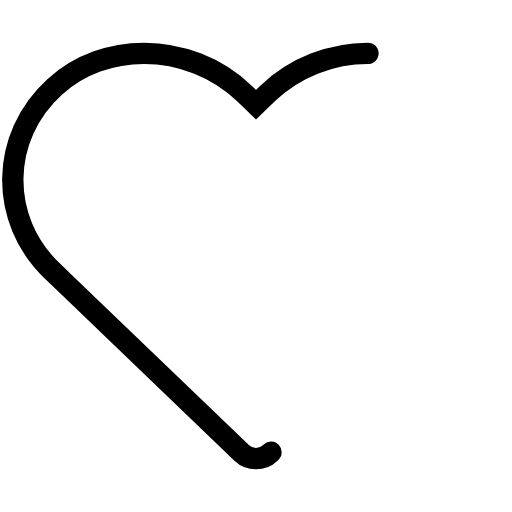
t = 0.00 s
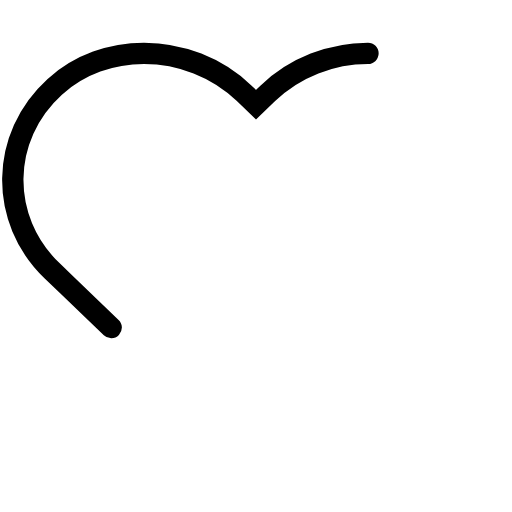
t = 0.13 s
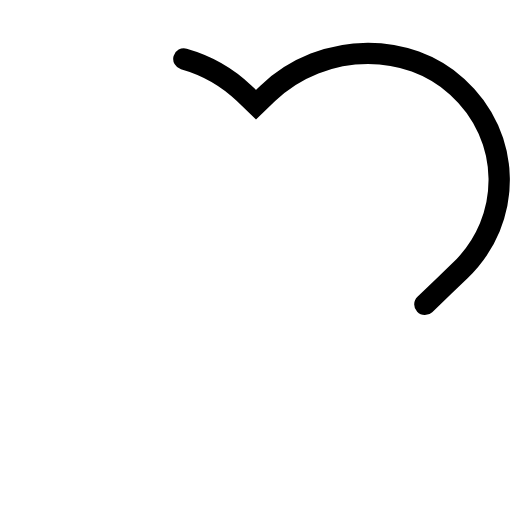
t = 0.38 s
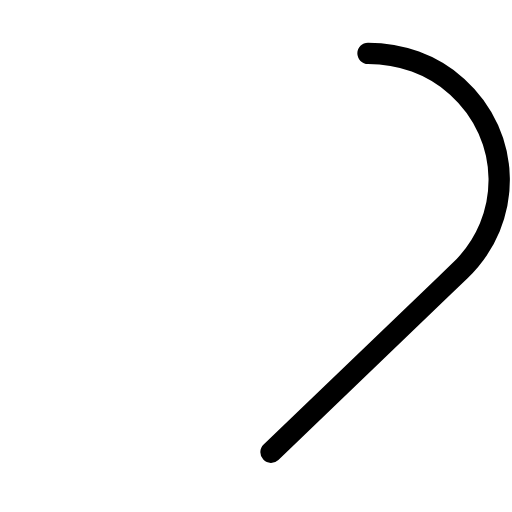
t = 0.50 s
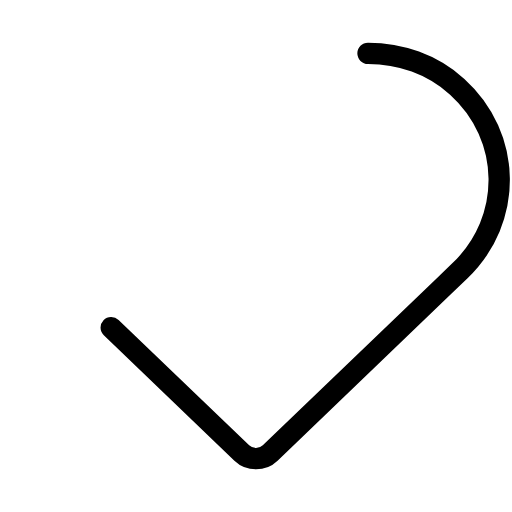
t = 0.63 s
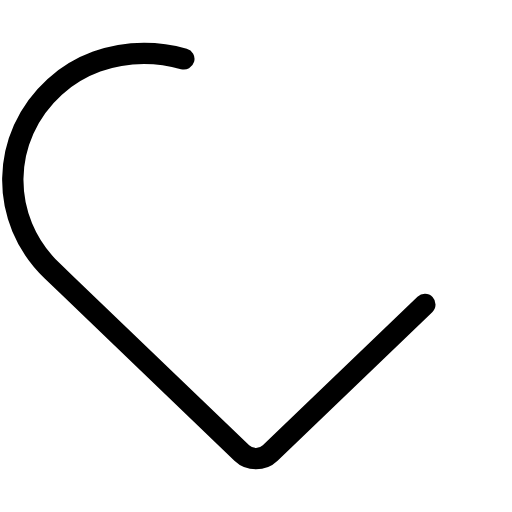
t = 0.88 s

The animated SVG that drew these frames (rendered in a browser with its animation timeline set to each time). Animation: 2 CSS @keyframes rules; one cycle of 1.00 s, repeats indefinitely.

<svg id="icon-path-favourite-loading" xmlns="http://www.w3.org/2000/svg" width="24" height="24" viewBox="0 0 24 24">
<style>
#icon-path-favourite-loading {
  stroke-dasharray: 40;
  stroke-dashoffset: 80;
  stroke-linecap: round;
  animation: favourite-loading 1s linear infinite;
}
@keyframes favourite-loading {
  0% {
    stroke-dashoffset: 80;
  }

  100% {
    stroke-dashoffset: 160;
  }
}

@keyframes favourite-loaded {
  0% {
    fill-opacity: 0;
    transform: scale(1);
  }

  50% {
    transform: scale(1.25);
  }

  100% {
    fill-opacity: 1;
    transform: scale(1);
  }
}
  </style>
  <path id="default" fill="none" stroke="black" stroke-width="1" d="M17.2498534,2.5 C15.5484034,2.5 13.8317534,3.14505 12.5511534,4.3753 L12.0001534,4.90445 L11.4491534,4.3753 C10.1685534,3.14505 8.45190341,2.5 6.75045341,2.5 C5.23900341,2.5 3.73895341,3.0092 2.56760341,4.06845 C-0.00879564278,6.3988 -0.0553456428,10.2957 2.42985341,12.6821 L3.16610341,13.3889 L11.3342034,21.23495 C11.5185034,21.41165 11.7588534,21.5 12.0001534,21.5 C12.2405034,21.5 12.4818034,21.41165 12.6651534,21.23495 L20.8342034,13.3889 L21.5704534,12.6821 C24.0547034,10.2957 24.0091034,6.3988 21.4327034,4.06845 C20.2613534,3.0092 18.7613034,2.5 17.2498534,2.5 Z" />
</svg>
